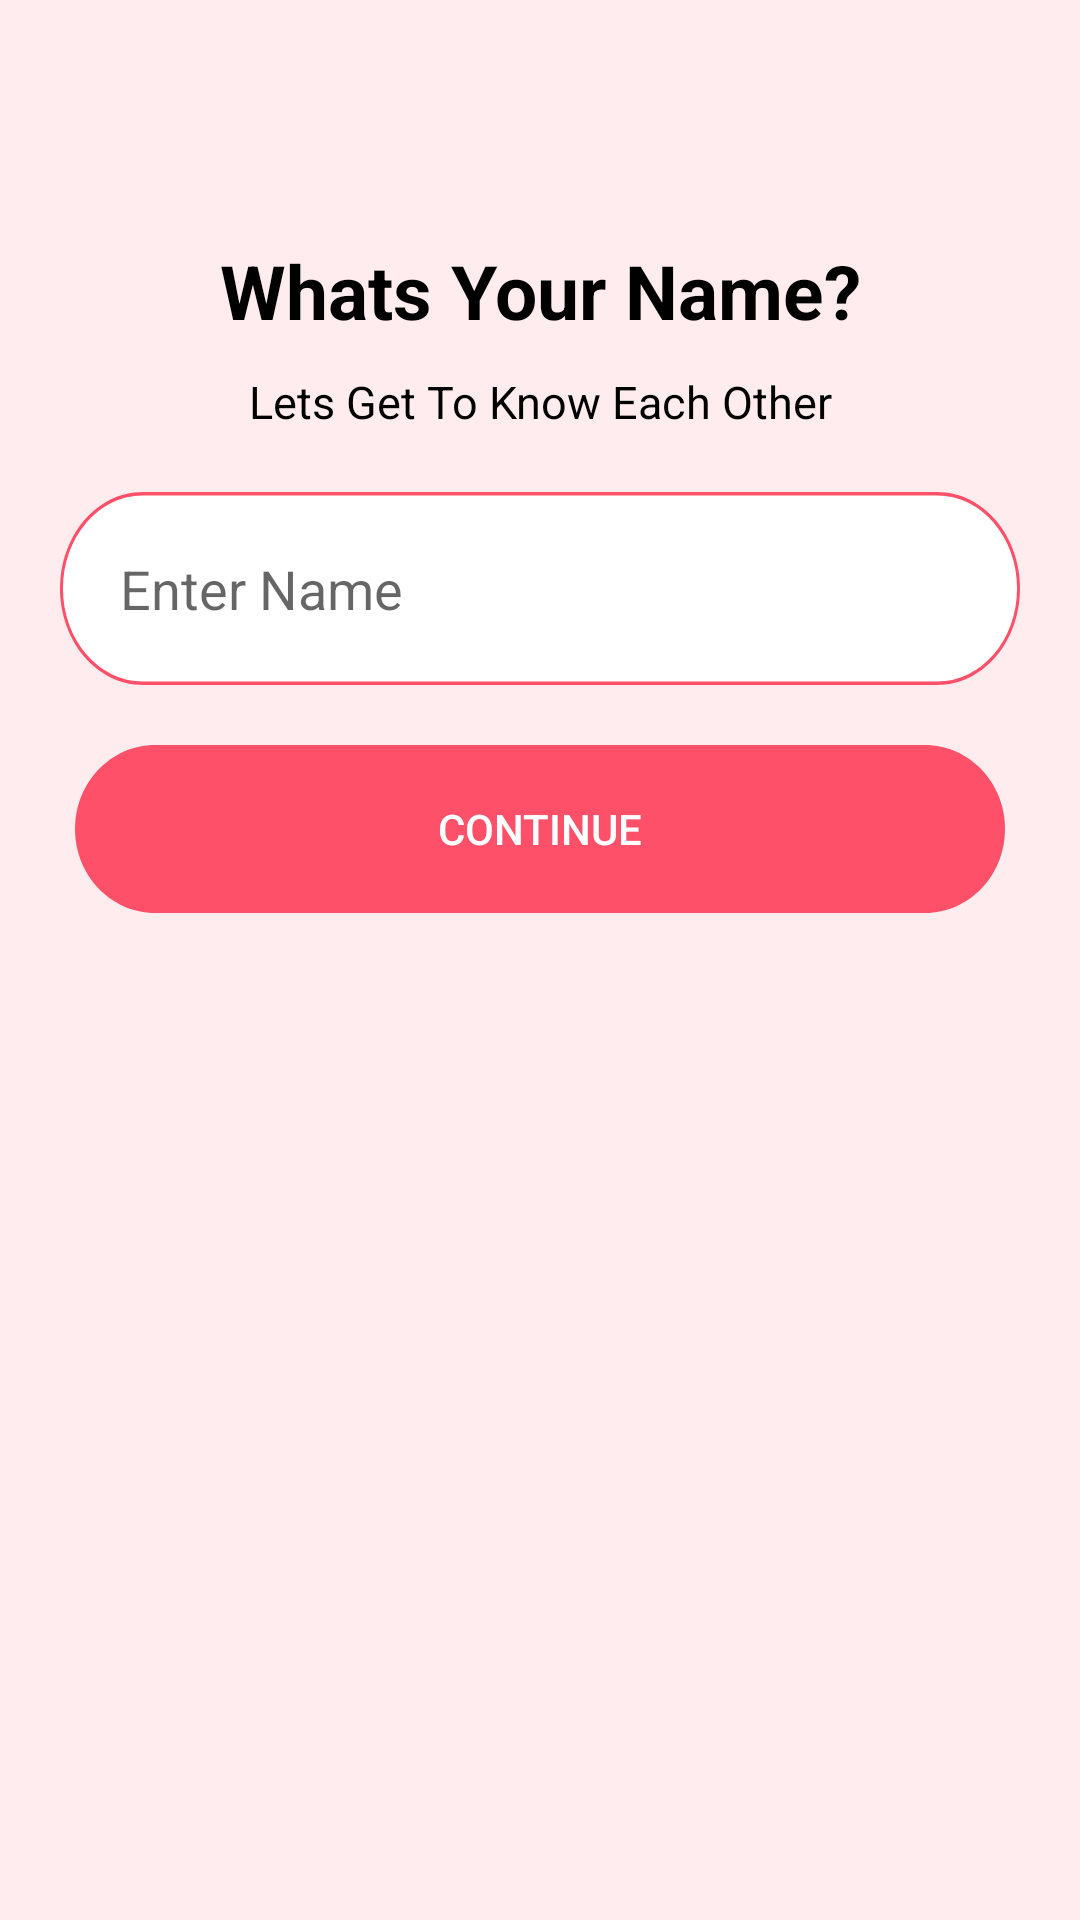

Write the Android layout XML for this screen, with the resource values it uses.
<!-- AndroidManifest.xml: application theme Theme.Dating_App_Lucky -->
<!-- res/layout/activity_name_page.xml -->
<?xml version="1.0" encoding="utf-8"?>
<LinearLayout xmlns:android="http://schemas.android.com/apk/res/android"
    xmlns:app="http://schemas.android.com/apk/res-auto"
    xmlns:tools="http://schemas.android.com/tools"
    android:layout_width="match_parent"
    android:layout_height="match_parent"
    tools:context=".Name_page"
    android:background="#FFECEF"
    android:orientation="vertical">

    <TextView
        android:layout_width="match_parent"
        android:layout_height="wrap_content"
        android:text="Whats Your Name?"
        android:textColor="@color/black"
        android:textSize="25dp"
        android:textStyle="bold"
        android:gravity="center"
        android:layout_marginTop="80dp"
        />

    <TextView
        android:layout_width="match_parent"
        android:layout_height="wrap_content"
        android:text="Lets Get To Know Each Other"
        android:textColor="@color/black"
        android:layout_marginTop="10dp"
        android:textSize="15dp"
        android:gravity="center"
        />

    <EditText
        android:id="@+id/phone_et"
        android:layout_width="match_parent"
        android:layout_height="wrap_content"
        android:layout_below="@+id/text_number"
        android:layout_marginStart="20dp"
        android:layout_marginTop="20dp"
        android:layout_marginEnd="20dp"
        android:layout_marginBottom="20dp"
        android:background="@drawable/edittext_view_border"
        android:hint="Enter Name"
        android:padding="20dp" />

    <Button
        android:id="@+id/continue_btn"
        android:layout_width="match_parent"
        android:layout_height="wrap_content"
        android:background="@drawable/btn_bg"
        android:layout_below="@+id/phone_et"
        android:layout_marginLeft="25dp"
        android:layout_marginRight="25dp"
        android:padding="15dp"
        android:text="Continue"
        android:textColor="@color/white"
        />

</LinearLayout>
<!-- resources referenced by this layout -->
<resources>
  <!-- drawable btn_bg (drawable) -->
  <vector
  xmlns:android="http://schemas.android.com/apk/res/android"
  xmlns:aapt="http://schemas.android.com/aapt"
  android:width="325dp"
  android:height="56dp"
  android:viewportWidth="325"
  android:viewportHeight="56"
      >
  <group>
      <clip-path
          android:pathData="M28 0H297C312.464 0 325 12.536 325 28C325 43.464 312.464 56 297 56H28C12.536 56 0 43.464 0 28C0 12.536 12.536 0 28 0Z"
          />
      <path
          android:pathData="M0 0V56H325V0"
          android:fillColor="#FF5069"
          />
  </group>
  </vector>
  <!-- drawable edittext_view_border (drawable) -->
  <vector
  xmlns:android="http://schemas.android.com/apk/res/android"
  xmlns:aapt="http://schemas.android.com/aapt"
  android:width="325dp"
  android:height="56dp"
  android:viewportWidth="325"
  android:viewportHeight="56"
      >
  <group>
      <clip-path
          android:pathData="M28 0H297C312.464 0 325 12.536 325 28C325 43.464 312.464 56 297 56H28C12.536 56 0 43.464 0 28C0 12.536 12.536 0 28 0Z"
          />
      <path
          android:pathData="M0 0V56H325V0"
          android:fillColor="#FFFFFF"
          />
      <path
          android:pathData="M28 0H297C312.464 0 325 12.536 325 28C325 43.464 312.464 56 297 56H28C12.536 56 0 43.464 0 28C0 12.536 12.536 0 28 0Z"
          android:strokeWidth="2"
          android:strokeColor="#FF5069"
          />
  </group>
  </vector>
  <style name="Theme.Dating_App_Lucky" parent="Base.Theme.Dating_App_Lucky" />
  <style name="Base.Theme.Dating_App_Lucky" parent="Theme.AppCompat.Light.NoActionBar">
          
          
      </style>
  <!-- not gathered from this repository: default colours our renderer supplied (Android Studio template values) -->
  <color name="black">#FF000000</color>
  <color name="white">#FFFFFFFF</color>
</resources>
